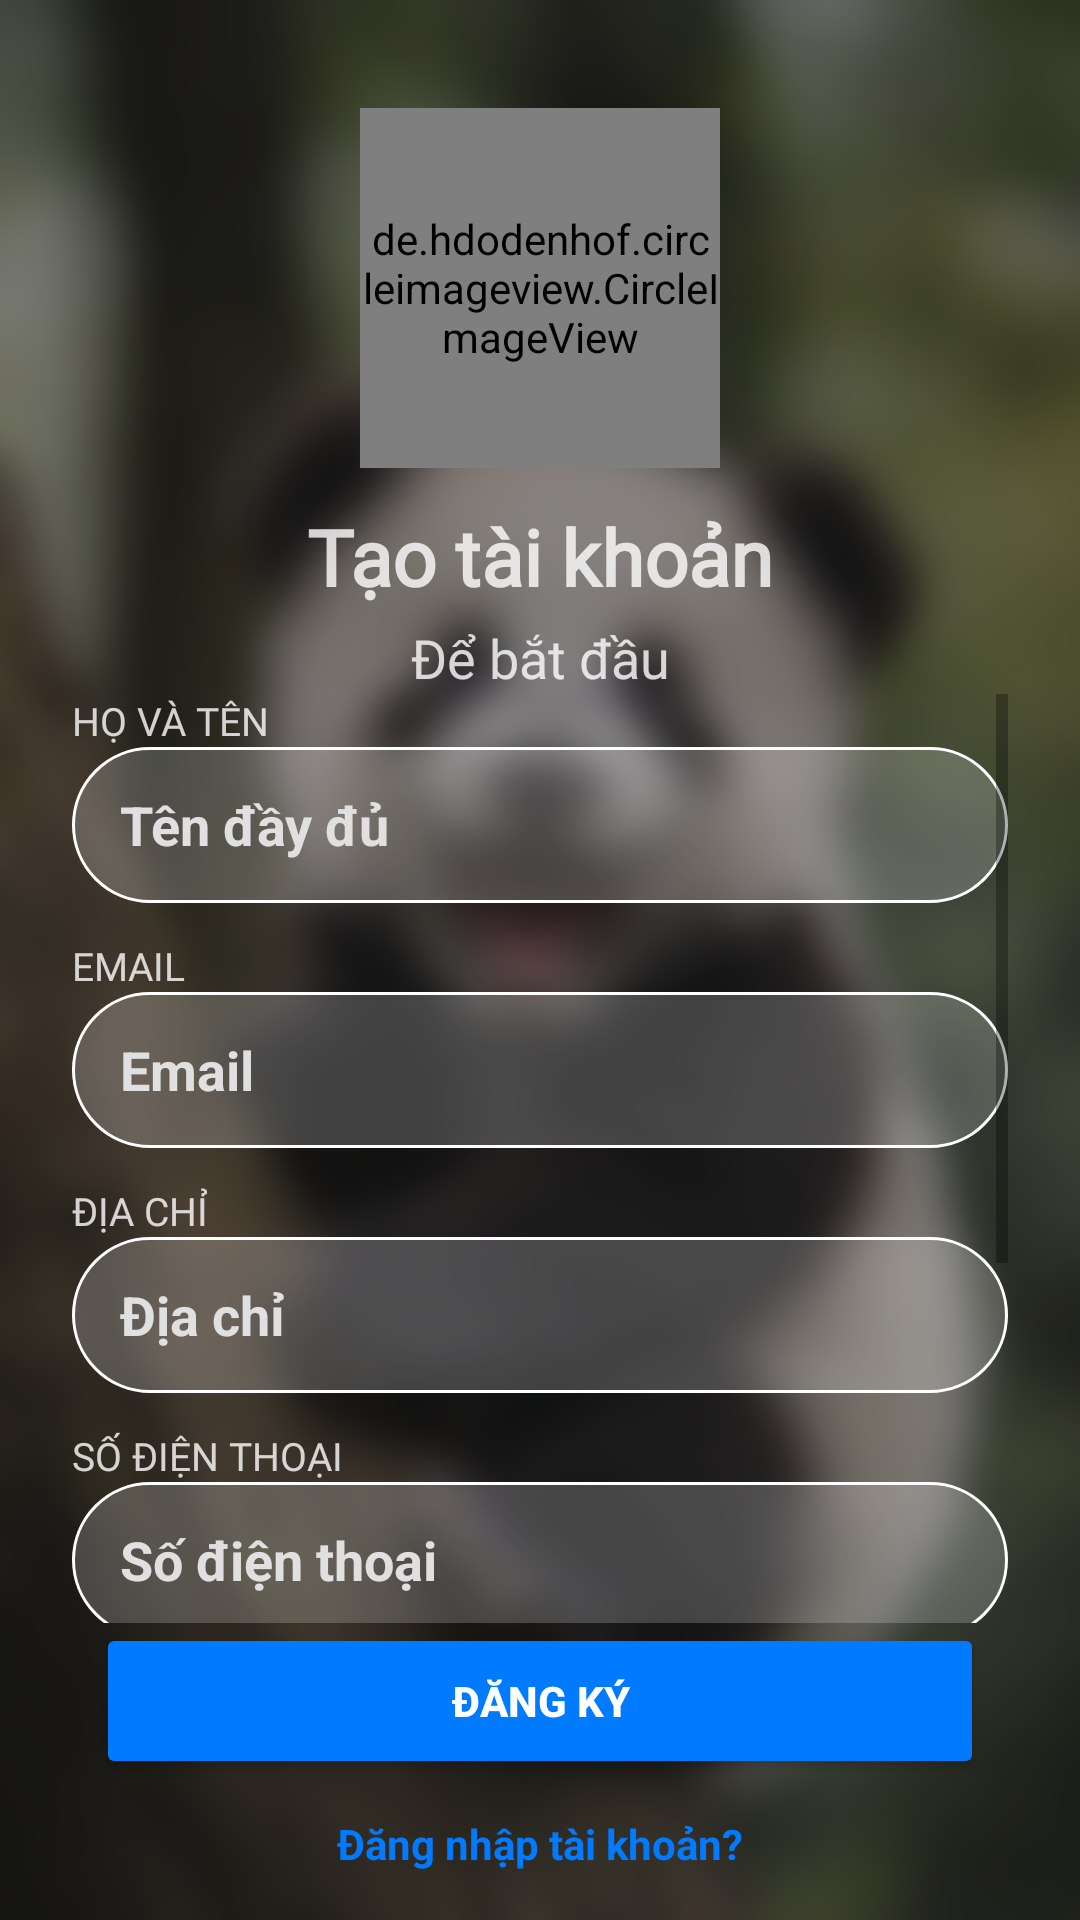

Produce the Android XML layout that renders to this screen, including the resource entries it uses.
<!-- AndroidManifest.xml: application theme Theme.PetTrack -->
<!-- res/layout/activity_register.xml -->
<?xml version="1.0" encoding="utf-8"?>
<androidx.constraintlayout.widget.ConstraintLayout
    xmlns:android="http://schemas.android.com/apk/res/android"
    xmlns:app="http://schemas.android.com/apk/res-auto"
    xmlns:tools="http://schemas.android.com/tools"
    android:id="@+id/main"
    android:layout_width="match_parent"
    android:layout_height="match_parent"
    tools:context=".ui.register.RegisterActivity">


    <ImageView
        android:id="@+id/backgroundImage"
        android:layout_width="match_parent"
        android:layout_height="match_parent"
        android:src="@drawable/register_ui"
        android:scaleType="centerCrop"
        android:contentDescription="Background Image" />

    <View
        android:id="@+id/overlayView"
        android:layout_width="match_parent"
        android:layout_height="match_parent"
        android:background="#80161515"
        android:layout_alignTop="@id/backgroundImage" />

    
    <de.hdodenhof.circleimageview.CircleImageView
        android:id="@+id/profilerg"
        android:layout_width="120dp"
        android:layout_height="120dp"
        android:src="@drawable/photocamera"
        android:layout_marginTop="36dp"
        app:layout_constraintTop_toTopOf="parent"
        app:layout_constraintStart_toStartOf="parent"
        app:layout_constraintEnd_toEndOf="parent"
        app:civ_border_width="2dp"
        app:civ_border_color="@android:color/white" />

    
    <TextView
        android:id="@+id/textView4"
        android:layout_width="wrap_content"
        android:layout_height="wrap_content"
        android:text="Tạo tài khoản"
        android:textSize="26sp"
        android:textColor="#CCFFFFFF"
        android:fontFamily="@font/poppins_bold"
        android:textStyle="bold"
        android:layout_marginTop="12dp"
        app:layout_constraintTop_toBottomOf="@id/profilerg"
        app:layout_constraintStart_toStartOf="parent"
        app:layout_constraintEnd_toEndOf="parent"/>

    <TextView
        android:id="@+id/textView6"
        android:layout_width="wrap_content"
        android:layout_height="wrap_content"
        android:text="Để bắt đầu"
        android:textSize="18sp"
        android:textColor="#CCFFFFFF"
        android:fontFamily="@font/poppins_regular"
        android:layout_marginTop="4dp"
        app:layout_constraintTop_toBottomOf="@id/textView4"
        app:layout_constraintStart_toStartOf="parent"
        app:layout_constraintEnd_toEndOf="parent"
        android:layout_marginBottom="12dp"/>

    
    <ScrollView
        android:layout_width="0dp"
        android:layout_height="0dp"
        android:fillViewport="true"
        android:layout_marginHorizontal="24dp"
        app:layout_constraintTop_toBottomOf="@id/textView6"
        app:layout_constraintBottom_toTopOf="@id/button"
        app:layout_constraintStart_toStartOf="parent"
        app:layout_constraintEnd_toEndOf="parent">

        <LinearLayout
            android:orientation="vertical"
            android:layout_width="match_parent"
            android:layout_height="wrap_content"
            android:paddingBottom="16dp">

            
            <TextView
                android:id="@+id/textView7"
                android:layout_width="match_parent"
                android:layout_height="wrap_content"
                android:text="HỌ VÀ TÊN"
                android:textColor="#CCFFFFFF"
                android:fontFamily="@font/poppins_bold"
                android:textSize="13sp"/>
            <EditText
                android:id="@+id/editTextText"
                android:layout_width="match_parent"
                android:layout_height="52dp"
                android:hint="Tên đầy đủ"
                android:inputType="text"
                android:background="@drawable/edittext_transparent_white"
                android:textColor="#FFFFFF"
                android:textColorHint="#E0E0E0"
                android:paddingHorizontal="16dp"
                android:textStyle="bold"
                android:layout_marginBottom="12dp"/>

            
            <TextView
                android:id="@+id/textView5"
                android:layout_width="match_parent"
                android:layout_height="wrap_content"
                android:text="EMAIL"
                android:textColor="#CCFFFFFF"
                android:fontFamily="@font/poppins_bold"
                android:textSize="13sp"/>
            <EditText
                android:id="@+id/editTextTextEmailAddress"
                android:layout_width="match_parent"
                android:layout_height="52dp"
                android:hint="Email"
                android:inputType="textEmailAddress"
                android:background="@drawable/edittext_transparent_white"
                android:textColor="#FFFFFF"
                android:textColorHint="#E0E0E0"
                android:paddingHorizontal="16dp"
                android:textStyle="bold"
                android:layout_marginBottom="12dp"/>

            
            <TextView
                android:id="@+id/textViewAddress"
                android:layout_width="match_parent"
                android:layout_height="wrap_content"
                android:text="ĐỊA CHỈ"
                android:textColor="#CCFFFFFF"
                android:fontFamily="@font/poppins_bold"
                android:textSize="13sp"/>

            <EditText
                android:id="@+id/editTextAddress"
                android:layout_width="match_parent"
                android:layout_height="52dp"
                android:hint="Địa chỉ"
                android:inputType="textPostalAddress"
                android:background="@drawable/edittext_transparent_white"
                android:textColor="#FFFFFF"
                android:textColorHint="#E0E0E0"
                android:paddingHorizontal="16dp"
                android:textStyle="bold"
                android:layout_marginBottom="12dp"/>

            
            <TextView
                android:id="@+id/textViewPhone"
                android:layout_width="match_parent"
                android:layout_height="wrap_content"
                android:text="SỐ ĐIỆN THOẠI"
                android:textColor="#CCFFFFFF"
                android:fontFamily="@font/poppins_bold"
                android:textSize="13sp"/>
            <EditText
                android:id="@+id/editTextPhone"
                android:layout_width="match_parent"
                android:layout_height="52dp"
                android:hint="Số điện thoại"
                android:inputType="phone"
                android:background="@drawable/edittext_transparent_white"
                android:textColor="#FFFFFF"
                android:textColorHint="#E0E0E0"
                android:paddingHorizontal="16dp"
                android:textStyle="bold"
                android:layout_marginBottom="12dp"/>

            
            <TextView
                android:id="@+id/textView8"
                android:layout_width="match_parent"
                android:layout_height="wrap_content"
                android:text="MẬT KHẨU"
                android:textColor="#CCFFFFFF"
                android:fontFamily="@font/poppins_bold"
                android:textSize="13sp"/>

            <EditText
                android:id="@+id/editTextTextPassword"
                android:layout_width="match_parent"
                android:layout_height="52dp"
                android:hint="Mật khẩu"
                android:inputType="textPassword"
                android:background="@drawable/edittext_transparent_white"
                android:textColor="#FFFFFF"
                android:textColorHint="#E0E0E0"
                android:paddingHorizontal="16dp"
                android:textStyle="bold"
                android:layout_marginBottom="12dp"/>

            
            <TextView
                android:id="@+id/textView11"
                android:layout_width="match_parent"
                android:layout_height="wrap_content"
                android:text="XÁC NHẬN MẬT KHẨU"
                android:textColor="#CCFFFFFF"
                android:fontFamily="@font/poppins_bold"
                android:textSize="13sp"/>

            <EditText
                android:id="@+id/editTextTextPassword2"
                android:layout_width="match_parent"
                android:layout_height="52dp"
                android:hint="Xác nhận mật khẩu"
                android:inputType="textPassword"
                android:background="@drawable/edittext_transparent_white"
                android:textColor="#FFFFFF"
                android:textColorHint="#E0E0E0"
                android:paddingHorizontal="16dp"
                android:textStyle="bold"
                android:layout_marginBottom="12dp"/>

            <TextView
                android:id="@+id/errorMessageTextView"
                android:layout_width="match_parent"
                android:layout_height="wrap_content"
                android:textColor="@android:color/holo_red_light"
                android:textSize="14sp"
                android:gravity="center"
                android:visibility="gone"
                android:maxLines="5"
                android:ellipsize="end"
                android:layout_marginBottom="16dp"/>
        </LinearLayout>
    </ScrollView>

    
    <Button
        android:id="@+id/button"
        android:layout_width="0dp"
        android:layout_height="52dp"
        android:text="Đăng ký"
        android:textStyle="bold"
        android:textColor="@android:color/white"
        android:backgroundTint="#007BFF"
        app:layout_constraintBottom_toTopOf="@+id/textView10"
        app:layout_constraintStart_toStartOf="parent"
        app:layout_constraintEnd_toEndOf="parent"
        android:layout_marginHorizontal="32dp"
        android:layout_marginBottom="12dp"/>

    
    <TextView
        android:id="@+id/textView10"
        android:layout_width="wrap_content"
        android:layout_height="wrap_content"
        android:text="Đăng nhập tài khoản?"
        android:textColor="@color/blue"
        android:textStyle="bold"
        app:layout_constraintBottom_toBottomOf="parent"
        app:layout_constraintStart_toStartOf="parent"
        app:layout_constraintEnd_toEndOf="parent"
        android:layout_marginBottom="16dp"/>
</androidx.constraintlayout.widget.ConstraintLayout>
<!-- resources referenced by this layout -->
<resources>
  <color name="blue">#007BFF</color>
  <!-- drawable edittext_transparent_white (drawable) -->
  <?xml version="1.0" encoding="utf-8"?>
  <shape xmlns:android="http://schemas.android.com/apk/res/android">
      <solid android:color="#33FFFFFF"/> 
      <stroke android:width="1dp" android:color="#FFFFFF"/>
      <corners android:radius="30dp"/>
  </shape>
  <!-- drawable register_ui: png bitmap (drawable-xhdpi, 614811 bytes) -->
  <style name="Theme.PetTrack" parent="Theme.MaterialComponents.DayNight.DarkActionBar">
          <item name="windowActionBar">false</item>
          <item name="windowNoTitle">true</item>
  
          
          <item name="colorPrimary">@color/purple_500</item>
          <item name="colorPrimaryVariant">@color/purple_700</item>
          <item name="colorOnPrimary">@color/white</item>
  
          
          <item name="colorSecondary">@color/teal_200</item>
          <item name="colorSecondaryVariant">@color/teal_700</item>
          <item name="colorOnSecondary">@color/black</item>
  
          
          <item name="android:statusBarColor" tools:targetApi="l">?attr/colorPrimaryVariant</item>
  
          
      </style>
  <color name="purple_500">#FF6200EE</color>
  <color name="purple_700">#FF3700B3</color>
  <color name="white">#FFFFFFFF</color>
  <color name="teal_200">#FF03DAC5</color>
  <color name="teal_700">#FF018786</color>
  <color name="black">#FF000000</color>
</resources>
